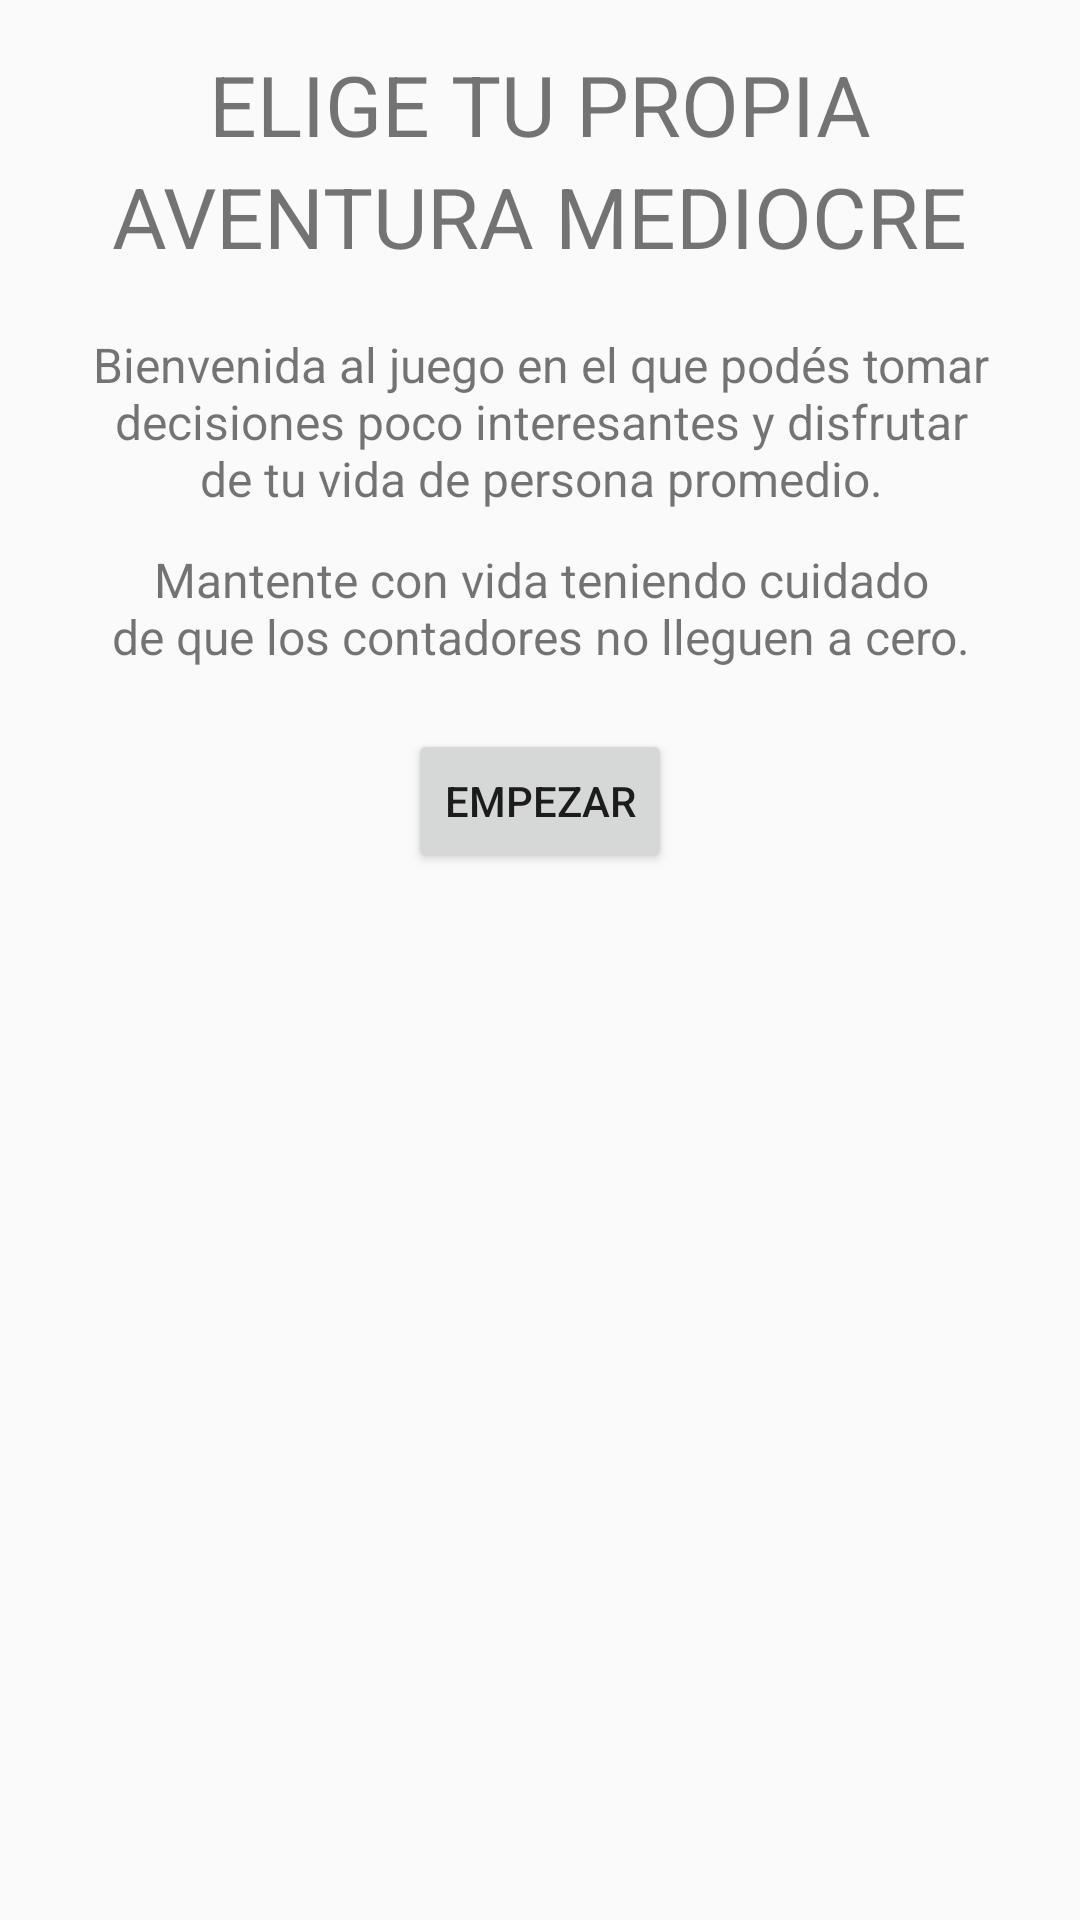

Here is an Android app screen rendered from its layout file. Give the layout XML and the strings, colors and styles it references.
<!-- AndroidManifest.xml: application theme AppTheme -->
<!-- res/layout/activity_juego_4_menu.xml -->
<?xml version="1.0" encoding="utf-8"?>
<android.support.constraint.ConstraintLayout xmlns:android="http://schemas.android.com/apk/res/android"
    xmlns:app="http://schemas.android.com/apk/res-auto"
    xmlns:tools="http://schemas.android.com/tools"
    android:layout_width="match_parent"
    android:layout_height="match_parent"
    tools:context=".Juego4.MenuJuego4Activity">

    <android.support.constraint.ConstraintLayout
        android:layout_width="match_parent"
        android:layout_height="match_parent"
        tools:context=".MainActivity">

        <TextView
            android:id="@+id/textView"
            android:layout_width="wrap_content"
            android:layout_height="wrap_content"
            android:layout_marginStart="8dp"
            android:layout_marginLeft="8dp"
            android:layout_marginTop="16dp"
            android:layout_marginEnd="8dp"
            android:layout_marginRight="8dp"
            android:text="@string/title"
            android:textSize="28sp"
            app:layout_constraintEnd_toEndOf="parent"
            app:layout_constraintStart_toStartOf="parent"
            app:layout_constraintTop_toTopOf="parent" />

        <TextView
            android:id="@+id/textView2"
            android:layout_width="362dp"
            android:layout_height="wrap_content"
            android:layout_marginStart="8dp"
            android:layout_marginLeft="8dp"
            android:layout_marginTop="20dp"
            android:layout_marginEnd="8dp"
            android:layout_marginRight="8dp"
            android:text="@string/title_1"
            android:textAlignment="center"
            android:textSize="16sp"
            app:layout_constraintEnd_toEndOf="parent"
            app:layout_constraintStart_toStartOf="parent"
            app:layout_constraintTop_toBottomOf="@+id/textView9" />

        <TextView
            android:id="@+id/txt_cont"
            android:layout_width="wrap_content"
            android:layout_height="wrap_content"
            android:layout_marginStart="8dp"
            android:layout_marginLeft="8dp"
            android:layout_marginTop="32dp"
            android:layout_marginEnd="8dp"
            android:layout_marginRight="8dp"
            app:layout_constraintEnd_toEndOf="parent"
            app:layout_constraintStart_toStartOf="parent"
            app:layout_constraintTop_toBottomOf="@+id/button" />

        <TextView
            android:id="@+id/textView4"
            android:layout_width="362dp"
            android:layout_height="wrap_content"
            android:layout_marginStart="8dp"
            android:layout_marginLeft="8dp"
            android:layout_marginTop="12dp"
            android:layout_marginEnd="8dp"
            android:layout_marginRight="8dp"
            android:text="@string/title_2"
            android:textAlignment="center"
            android:textSize="16sp"
            app:layout_constraintEnd_toEndOf="parent"
            app:layout_constraintStart_toStartOf="parent"
            app:layout_constraintTop_toBottomOf="@+id/textView2" />

        <Button
            android:id="@+id/button"
            android:layout_width="wrap_content"
            android:layout_height="wrap_content"
            android:layout_marginStart="8dp"
            android:layout_marginLeft="8dp"
            android:layout_marginTop="20dp"
            android:layout_marginEnd="8dp"
            android:layout_marginRight="8dp"
            android:onClick="empezar"
            android:text="@string/boton_empezar"
            app:layout_constraintEnd_toEndOf="parent"
            app:layout_constraintStart_toStartOf="parent"
            app:layout_constraintTop_toBottomOf="@+id/textView4" />

        <TextView
            android:id="@+id/textView9"
            android:layout_width="wrap_content"
            android:layout_height="wrap_content"
            android:layout_marginStart="8dp"
            android:layout_marginLeft="8dp"
            android:layout_marginEnd="8dp"
            android:layout_marginRight="8dp"
            android:text="@string/titlea"
            android:textSize="28sp"
            app:layout_constraintEnd_toEndOf="parent"
            app:layout_constraintStart_toStartOf="parent"
            app:layout_constraintTop_toBottomOf="@+id/textView" />
    </android.support.constraint.ConstraintLayout>
</android.support.constraint.ConstraintLayout>
<!-- resources referenced by this layout -->
<resources>
  <string name="boton_empezar">Empezar</string>
  <string name="title">ELIGE TU PROPIA</string>
  <string name="title_1">Bienvenida al juego en el que podés tomar\ndecisiones poco interesantes y disfrutar\nde tu vida de persona promedio.</string>
  <string name="title_2">Mantente con vida teniendo cuidado\nde que los contadores no lleguen a cero.</string>
  <string name="titlea">AVENTURA MEDIOCRE</string>
  <style name="AppTheme" parent="Theme.AppCompat.Light.NoActionBar">
          
          <item name="colorPrimary">@color/colorPrimary</item>
          <item name="colorPrimaryDark">@color/colorPrimaryDark</item>
          <item name="colorAccent">@color/colorAccent</item>
      </style>
  <color name="colorPrimary">#00BCD5</color>
  <color name="colorPrimaryDark">#00A5BB</color>
  <color name="colorAccent">#00A5BB</color>
</resources>
